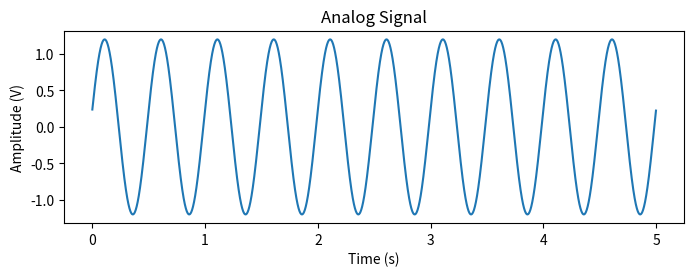
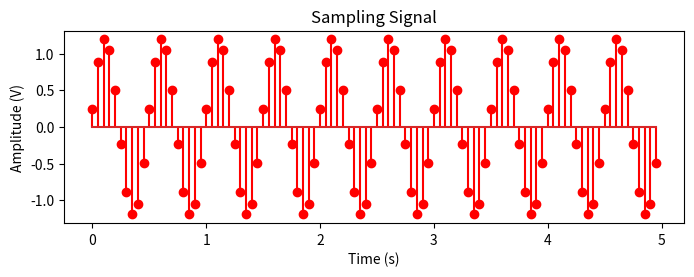
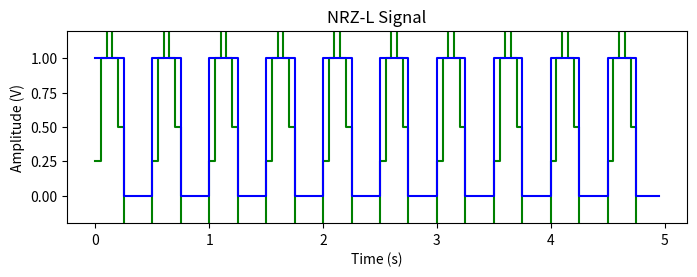

Recreate these plots in Python, in order.
import numpy as np
import matplotlib.pyplot as plt
# Define the analog signal parameters
freq = 2
amp = 1.2
phase = 0.2
dur = 5
Fs = 1000
T = 1/Fs

# Time array
t = np.arange(0, dur, T)

# Analog signal
A = 1.2 # Amplitude
y = amp * np.sin(2 * np.pi * freq * t + phase)

# Plotting the analog signal
plt.figure(figsize=(8, 2.5))
plt.plot(t, y)
plt.title('Analog Signal')
plt.xlabel('Time (s)')
plt.ylabel('Amplitude (V)')
plt.grid(False)
plt.show()

# Sampling the analog signal
sampling_rate = 20
sampling_times = np.arange(0, dur, 1/sampling_rate)
ys = np.interp(sampling_times, t, y)

# Plotting the sampling signal
plt.figure(figsize=(8, 2.5))
plt.stem(sampling_times, ys, 'r', )
plt.title('Sampling Signal')
plt.xlabel('Time (s)')
plt.ylabel('Amplitude (V)')
plt.grid(False)
plt.show()

# Quantizing the sampled signal
levels = 8
V_max = 2
quant_step = V_max/levels
quant_levels = np.arange(-V_max, V_max + quant_step, quant_step)
quant_ys = np.round(ys/quant_step) * quant_step

# Plotting the quantized signal
plt.figure(figsize=(8, 2.5))
plt.step(sampling_times, quant_ys, 'g', where='post')
plt.title('Quantized Signal')
plt.xlabel('Time (s)')
plt.ylabel('Amplitude (V)')
plt.grid(False)
plt.show()

# Implementing NRZ-L
digital_signal = np.zeros(len(quant_ys))
digital_signal[quant_ys >= 0] = 1

# Plotting the NRZ-L signal
# plt.figure(figsize=(8, 2.5))
plt.step(sampling_times, digital_signal, 'b', where='post')
plt.title('NRZ-L Signal')
plt.xlabel('Time (s)')
plt.ylabel('Amplitude (V)')
plt.grid(False)
plt.ylim(-0.2, 1.2)
plt.show()